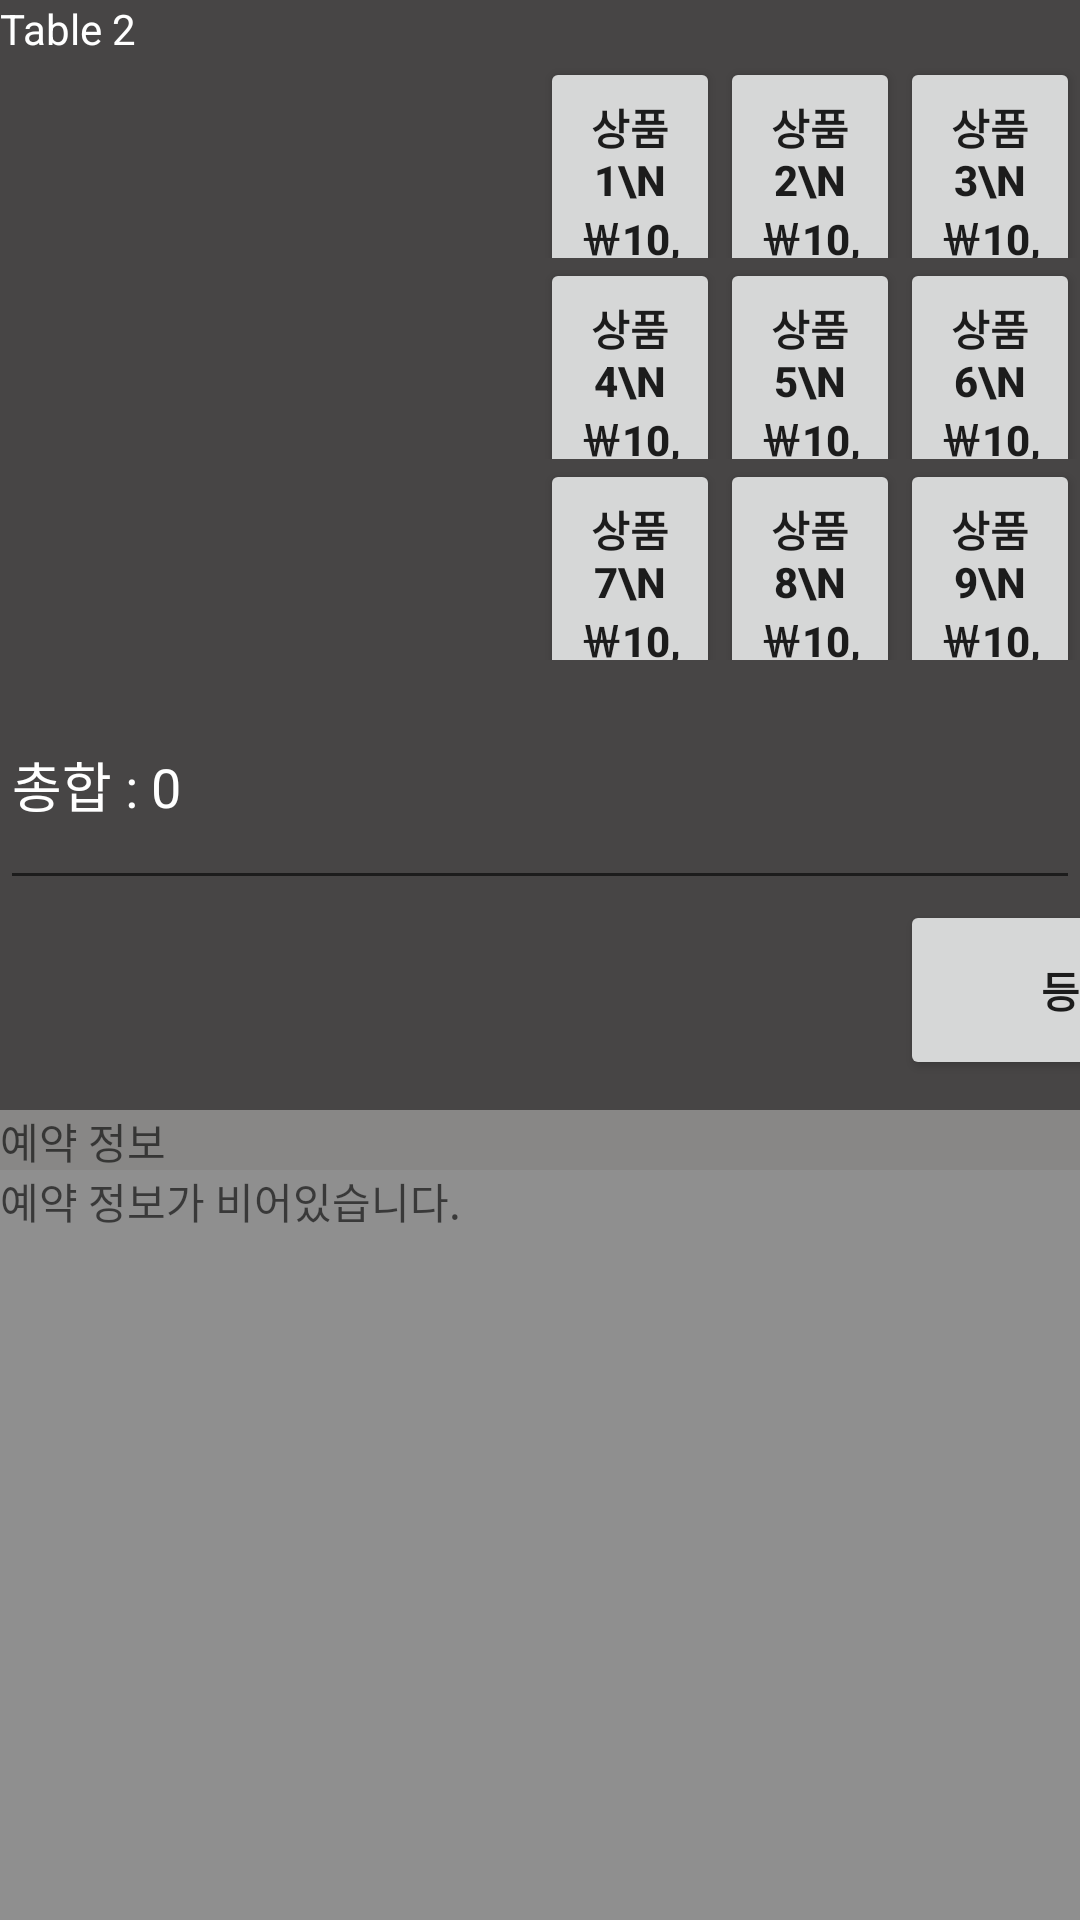

Write the Android layout XML for this screen, with the resource values it uses.
<!-- AndroidManifest.xml: application theme Theme.Dtt_r5 -->
<!-- res/layout/activity_order2.xml -->
<?xml version="1.0" encoding="utf-8"?>
<LinearLayout xmlns:android="http://schemas.android.com/apk/res/android"
    xmlns:app="http://schemas.android.com/apk/res-auto"
    xmlns:tools="http://schemas.android.com/tools"
    android:layout_width="match_parent"
    android:layout_height="match_parent"
    android:background="#474545"
    android:orientation="vertical"
    tools:context=".Order2">

    <TextView
        android:id="@+id/tv_orderlist"
        android:layout_width="match_parent"
        android:layout_height="wrap_content"
        android:textColor="@color/white"
        android:text="Table 2" />

    <LinearLayout
        android:layout_width="match_parent"
        android:layout_height="match_parent"
        android:layout_weight="1"
        android:orientation="horizontal">

        <LinearLayout
            android:layout_width="match_parent"
            android:layout_height="match_parent"
            android:layout_weight="1"

            android:orientation="vertical">

            <EditText
                android:id="@+id/et_pd1"
                android:layout_width="match_parent"
                android:layout_height="40dp"
                android:ems="10"
                android:visibility="gone"
                android:text="product1 " />

            <EditText
                android:id="@+id/et_pd2"
                android:layout_width="match_parent"
                android:layout_height="40dp"
                android:ems="10"
                android:visibility="gone"
                android:text="product2 " />
            <EditText
                android:id="@+id/et_pd3"
                android:layout_width="match_parent"
                android:layout_height="40dp"
                android:ems="10"
                android:visibility="gone"
                android:text="product3 " />
            <EditText
                android:id="@+id/et_pd4"
                android:layout_width="match_parent"
                android:layout_height="40dp"
                android:ems="10"
                android:visibility="gone"
                android:text="product4 " />
            <EditText
                android:id="@+id/et_pd5"
                android:layout_width="match_parent"
                android:layout_height="40dp"
                android:ems="10"
                android:visibility="gone"
                android:text="product5 " />
            <EditText
                android:id="@+id/et_pd6"
                android:layout_width="match_parent"
                android:layout_height="40dp"
                android:ems="10"
                android:visibility="gone"
                android:text="product6 " />
            <EditText
                android:id="@+id/et_pd7"
                android:layout_width="match_parent"
                android:layout_height="40dp"
                android:ems="10"
                android:visibility="gone"
                android:text="product7 " />
            <EditText
                android:id="@+id/et_pd8"
                android:layout_width="match_parent"
                android:layout_height="40dp"
                android:ems="10"
                android:visibility="gone"
                android:text="product8 " />
            <EditText
                android:id="@+id/et_pd9"
                android:layout_width="match_parent"
                android:layout_height="40dp"
                android:ems="10"
                android:visibility="gone"
                android:text="product9 " />

        </LinearLayout>
        <LinearLayout
            android:layout_width="match_parent"
            android:layout_height="match_parent"
            android:layout_weight="1"
            android:orientation="vertical">

            <LinearLayout
                android:layout_width="match_parent"
                android:layout_height="match_parent"
                android:layout_weight="1"
                android:orientation="horizontal">

                <Button
                    android:id="@+id/btn_product1"
                    android:layout_width="100dp"
                    android:layout_height="100dp"
                    android:layout_weight="1"
                    android:textStyle="bold"
                    android:text="상품1\n￦10,000" />

                <Button
                    android:id="@+id/btn_product2"
                    android:layout_width="100dp"
                    android:layout_height="100dp"
                    android:layout_weight="1"
                    android:textStyle="bold"
                    android:text="상품2\n￦10,000" />
                <Button
                    android:id="@+id/btn_product3"
                    android:layout_width="100dp"
                    android:layout_height="100dp"
                    android:layout_weight="1"
                    android:textStyle="bold"
                    android:text="상품3\n￦10,000" />
            </LinearLayout>
            <LinearLayout
                android:layout_width="match_parent"
                android:layout_height="match_parent"
                android:layout_weight="1"
                android:orientation="horizontal">

                <Button
                    android:id="@+id/btn_product4"
                    android:layout_width="100dp"
                    android:layout_height="100dp"
                    android:layout_weight="1"
                    android:textStyle="bold"
                    android:text="상품4\n￦10,000" />

                <Button
                    android:id="@+id/btn_product5"
                    android:layout_width="100dp"
                    android:layout_height="100dp"
                    android:layout_weight="1"
                    android:textStyle="bold"
                    android:text="상품5\n￦10,000" />
                <Button
                    android:id="@+id/btn_product6"
                    android:layout_width="100dp"
                    android:layout_height="100dp"
                    android:layout_weight="1"
                    android:textStyle="bold"
                    android:text="상품6\n￦10,000" />
            </LinearLayout>
            <LinearLayout
                android:layout_width="match_parent"
                android:layout_height="match_parent"
                android:layout_weight="1"
                android:orientation="horizontal">

                <Button
                    android:id="@+id/btn_product7"
                    android:layout_width="100dp"
                    android:layout_height="100dp"
                    android:layout_weight="1"
                    android:textStyle="bold"
                    android:text="상품7\n￦10,000" />

                <Button
                    android:id="@+id/btn_product8"
                    android:layout_width="100dp"
                    android:layout_height="100dp"
                    android:layout_weight="1"
                    android:textStyle="bold"
                    android:text="상품8\n￦10,000" />
                <Button
                    android:id="@+id/btn_product9"
                    android:layout_width="100dp"
                    android:layout_height="100dp"
                    android:layout_weight="1"
                    android:textStyle="bold"
                    android:text="상품9\n￦10,000" />
            </LinearLayout>


        </LinearLayout>


    </LinearLayout>
    <EditText
        android:id="@+id/et_totalprice"
        android:layout_width="match_parent"
        android:layout_height="80dp"
        android:textColor="@color/white"
        android:ems="10"
        android:text="총합 : 0" />

    <LinearLayout
        android:layout_width="match_parent"
        android:layout_height="wrap_content"
        android:orientation="horizontal">

        <Button
            android:id="@+id/btn_confirm"
            android:layout_width="120dp"
            android:layout_height="60dp"
            android:layout_marginLeft="300dp"
            android:text="등록"
            android:textStyle="bold" />

        <Button
            android:id="@+id/btn_pay"
            android:layout_width="120dp"
            android:layout_height="60dp"
            android:layout_marginLeft="30dp"
            android:text="결제"
            android:textStyle="bold" />

    </LinearLayout>

    <TextView
        android:id="@+id/tv_reserve_order"
        android:layout_width="match_parent"
        android:layout_height="20dp"
        android:layout_marginTop="10dp"
        android:background="#9AB3B3B1"
        android:hint="예약 정보" />

    <TextView
        android:id="@+id/reserve_info_order"
        android:layout_width="match_parent"
        android:layout_height="250dp"
        android:background="#C4A6A6A6"
        android:hint="예약 정보가 비어있습니다." />


</LinearLayout>
<!-- resources referenced by this layout -->
<resources>
  <style name="Theme.Dtt_r5" parent="Theme.AppCompat.Light.NoActionBar">
          
          <item name="colorPrimary">@color/purple_500</item>
          <item name="android:windowFullscreen">true</item>
          <item name="colorPrimaryVariant">@color/purple_700</item>
          <item name="colorOnPrimary">@color/white</item>
          
          <item name="colorSecondary">@color/teal_200</item>
          <item name="colorSecondaryVariant">@color/teal_700</item>
          <item name="colorOnSecondary">@color/black</item>
          
          <item name="android:statusBarColor">?attr/colorPrimaryVariant</item>
          
      </style>
  <!-- not gathered from this repository: default colours our renderer supplied (Android Studio template values) -->
  <color name="purple_500">#FF6200EE</color>
  <color name="purple_700">#FF3700B3</color>
  <color name="teal_200">#FF03DAC5</color>
  <color name="teal_700">#FF018786</color>
  <color name="black">#FF000000</color>
  <color name="white">#FFFFFFFF</color>
</resources>
